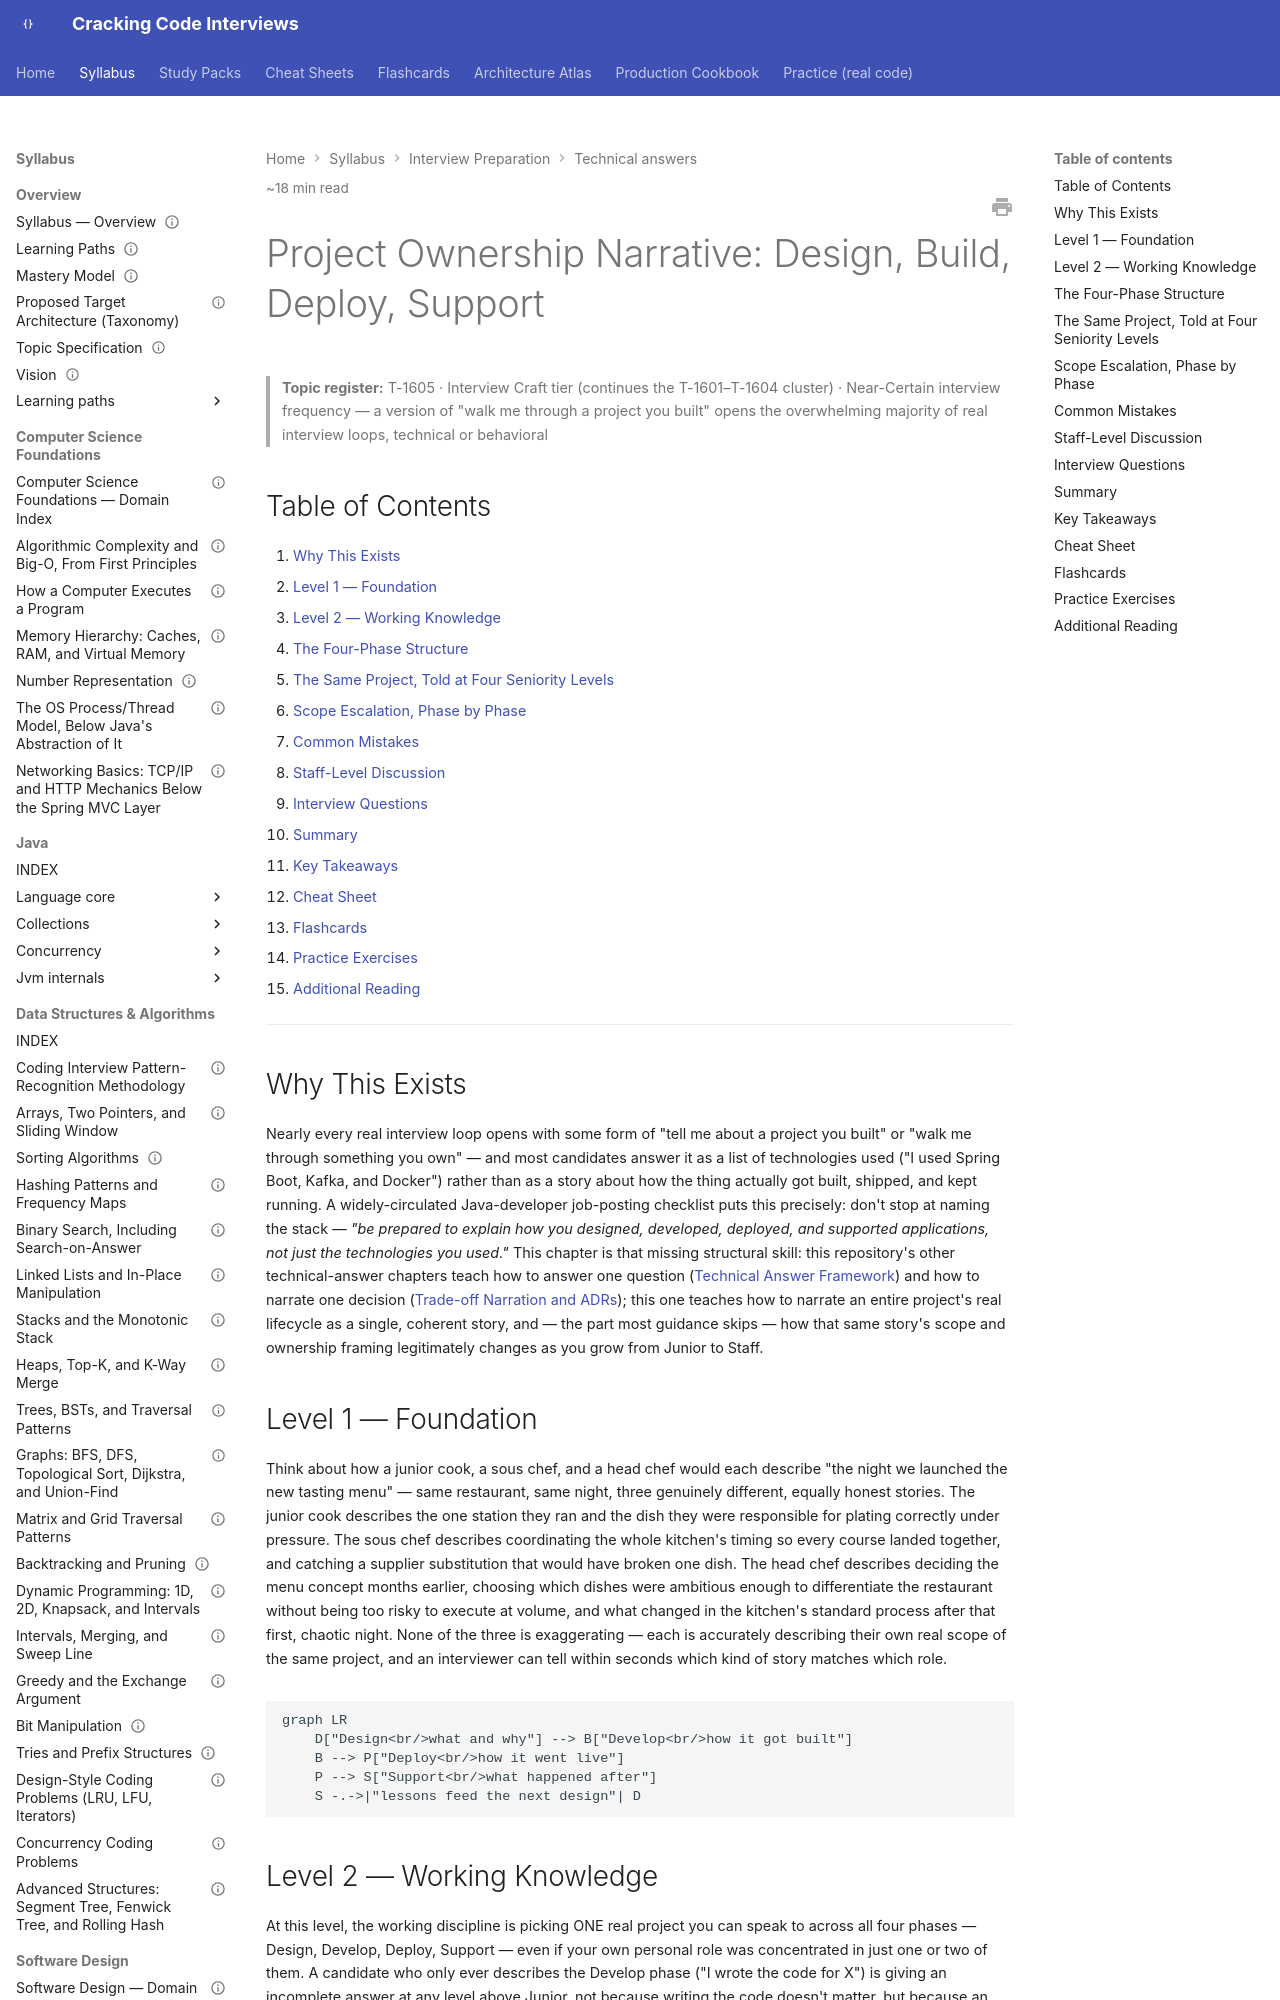

repository: JuanMelendres/cracking-code-interviews · page: syllabus/20-interview-preparation/technical-answers/project-ownership-narrative/index.html · generator: mkdocs

---
title: "Project Ownership Narrative: Design, Build, Deploy, Support"
slug: project-ownership-narrative
document_type: playbook-technical-answer
domain: 20-interview-preparation/technical-answers
status: draft
version: 1.0
last_updated: 2026-09-23
topic_id: T-1605
mastery_levels_covered:
  - L1
  - L2
  - L3
  - L4
difficulty:
  - beginner
  - intermediate
  - advanced
target_levels:
  - junior
  - mid
  - senior
  - staff
estimated_reading_minutes: 18
prerequisites:
  - technical-answer-framework.md
related:
  - technical-answer-framework.md
  - trade-off-narration-and-adrs.md
  - ../behavioral/04-production-incident-narratives.md
  - ../behavioral/05-architecture-trade-off-narration.md
  - ../system-design/system-design-narration-and-whiteboard-discipline.md
  - ../../17-architecture/domain-events-vs-integration-events.md
  - ../../11-system-design/idempotency.md
  - ../../11-system-design/resilience-patterns.md
  - ../../../practice/mock-interviews/project-ownership-deep-dive-round.md
official_references: []
---

# Project Ownership Narrative: Design, Build, Deploy, Support

> **Topic register:** T-1605 · Interview Craft tier (continues the T-1601–T-1604 cluster) · Near-Certain interview frequency — a version of "walk me through a project you built" opens the overwhelming majority of real interview loops, technical or behavioral

## Table of Contents

1. [Why This Exists](#why-this-exists)
2. [Level 1 — Foundation](#level-1-foundation)
3. [Level 2 — Working Knowledge](#level-2-working-knowledge)
4. [The Four-Phase Structure](#the-four-phase-structure)
5. [The Same Project, Told at Four Seniority Levels](#the-same-project-told-at-four-seniority-levels)
6. [Scope Escalation, Phase by Phase](#scope-escalation-phase-by-phase)
7. [Common Mistakes](#common-mistakes)
8. [Staff-Level Discussion](#staff-level-discussion)
9. [Interview Questions](#interview-questions)
10. [Summary](#summary)
11. [Key Takeaways](#key-takeaways)
12. [Cheat Sheet](#cheat-sheet)
13. [Flashcards](#flashcards)
14. [Practice Exercises](#practice-exercises)
15. [Additional Reading](#additional-reading)

---

## Why This Exists

Nearly every real interview loop opens with some form of "tell me about a project you built" or "walk me through something you own" — and most candidates answer it as a list of technologies used ("I used Spring Boot, Kafka, and Docker") rather than as a story about how the thing actually got built, shipped, and kept running. A widely-circulated Java-developer job-posting checklist puts this precisely: don't stop at naming the stack — *"be prepared to explain how you designed, developed, deployed, and supported applications, not just the technologies you used."* This chapter is that missing structural skill: this repository's other technical-answer chapters teach how to answer one question ([Technical Answer Framework](technical-answer-framework.md)) and how to narrate one decision ([Trade-off Narration and ADRs](trade-off-narration-and-adrs.md)); this one teaches how to narrate an entire project's real lifecycle as a single, coherent story, and — the part most guidance skips — how that same story's scope and ownership framing legitimately changes as you grow from Junior to Staff.
